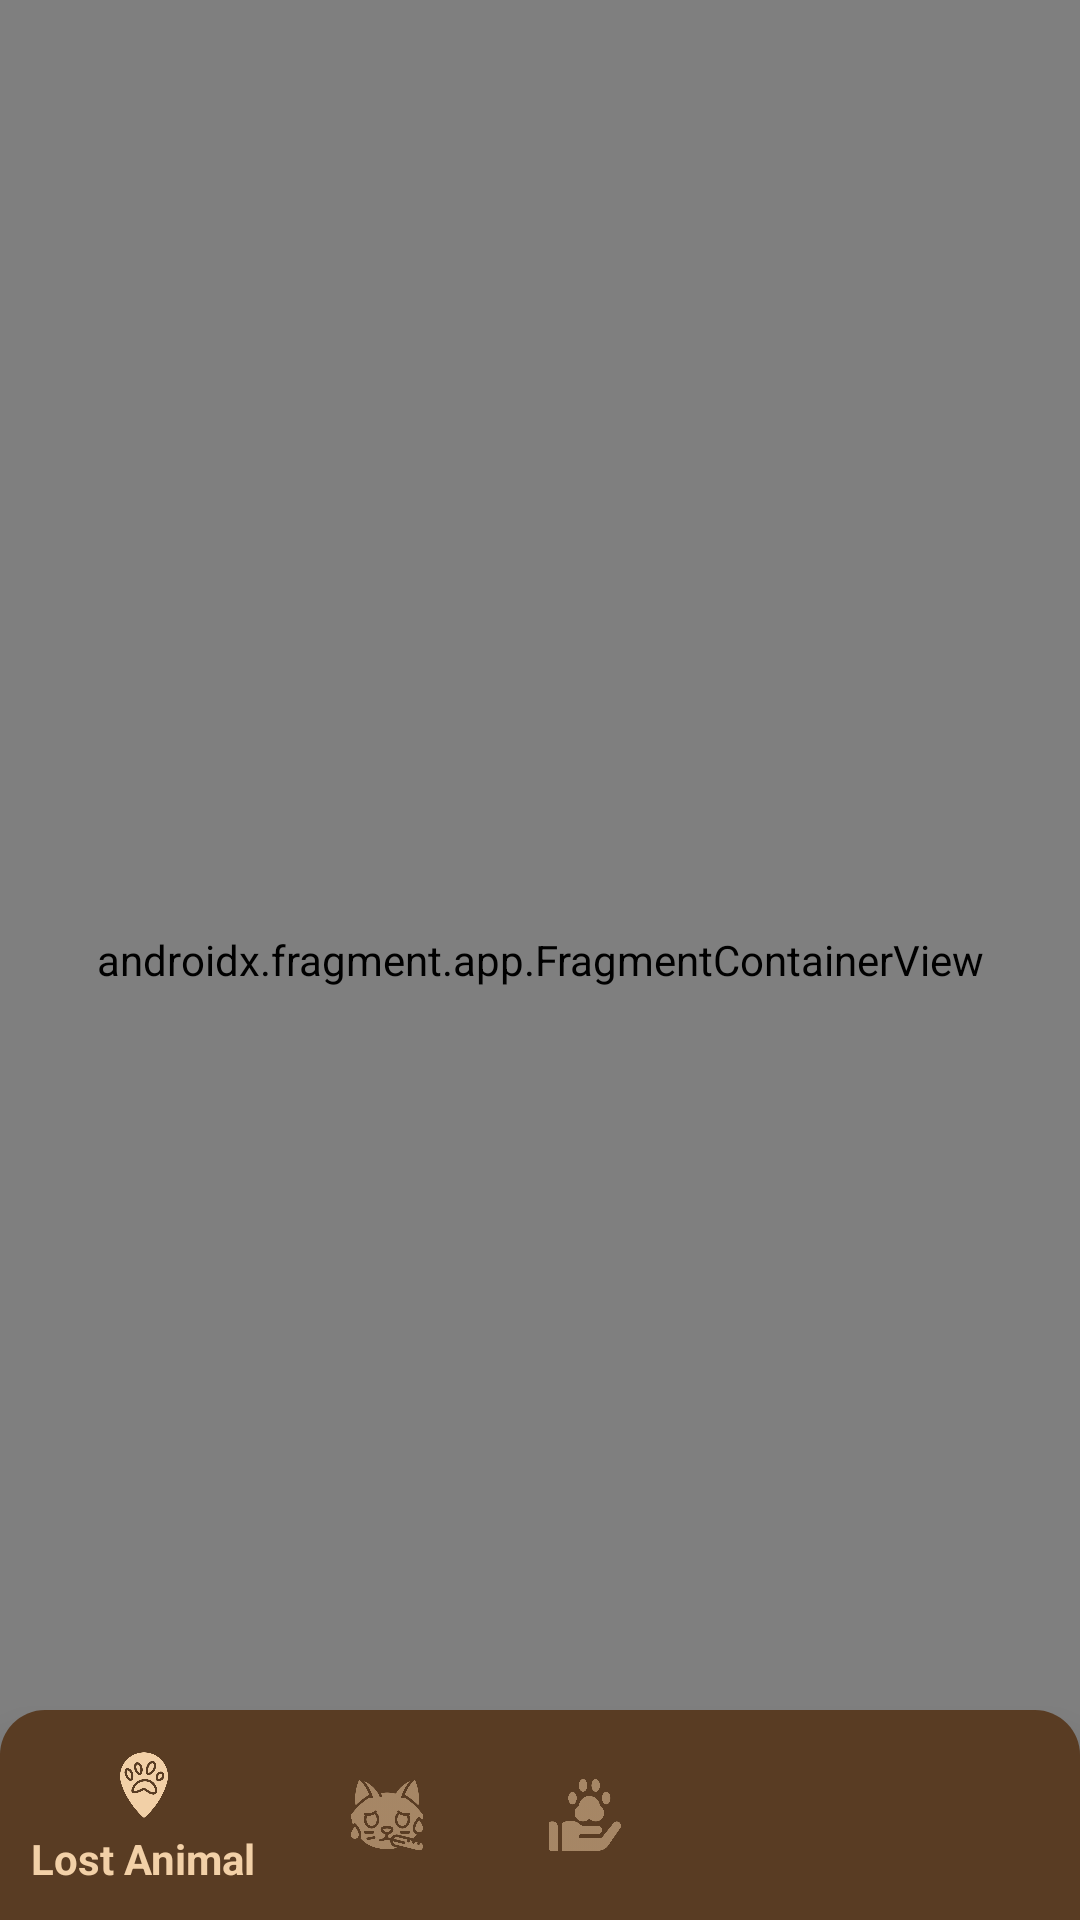

Android layout source for this screen:
<!-- AndroidManifest.xml: application theme Theme.AppCompat.NoActionBar -->
<!-- res/layout/activity_bottom_navigation.xml -->
<?xml version="1.0" encoding="utf-8"?>
<RelativeLayout xmlns:android="http://schemas.android.com/apk/res/android"
    xmlns:app="http://schemas.android.com/apk/res-auto"
    android:layout_width="match_parent"
    android:layout_height="match_parent">

    <androidx.fragment.app.FragmentContainerView
        android:id="@+id/fragmentContainerView2"
        android:name="androidx.navigation.fragment.NavHostFragment"
        android:layout_width="match_parent"
        android:layout_height="match_parent"
        app:defaultNavHost="true"
        app:navGraph="@navigation/nav_graph_bottom" />

    <com.google.android.material.bottomnavigation.BottomNavigationView
        android:id="@+id/bottomNavigationView"
        android:layout_width="match_parent"
        android:layout_height="70dp"
        android:layout_alignParentBottom="true"
        android:background="@drawable/nav_bar"
        android:paddingVertical="5dp"
        app:itemIconTint="@drawable/bottom_nav_bar_color"
        app:itemTextColor="@drawable/bottom_nav_bar_color"
        app:menu="@menu/bottom_navigation_menu" />
    />

</RelativeLayout>
<!-- resources referenced by this layout -->
<resources>
  <!-- drawable bottom_nav_bar_color (drawable) -->
  <?xml version="1.0" encoding="utf-8"?>
  <selector xmlns:android="http://schemas.android.com/apk/res/android">
      <item android:alpha="1.0" android:state_checked="true" android:color="@color/cream" />
      <item android:alpha="0.5" android:color="@color/cream" />
  
  </selector>
  <!-- drawable nav_bar (drawable) -->
  <?xml version="1.0" encoding="utf-8"?>
  <shape xmlns:android="http://schemas.android.com/apk/res/android" android:shape="rectangle">
  
      <corners android:topLeftRadius="15dp"
      android:topRightRadius="15dp"
      />
      <solid android:color="@color/darkbrown"/>
  </shape>
  <color name="cream">#F2D0A7</color>
  <color name="darkbrown">#593C23</color>
</resources>
